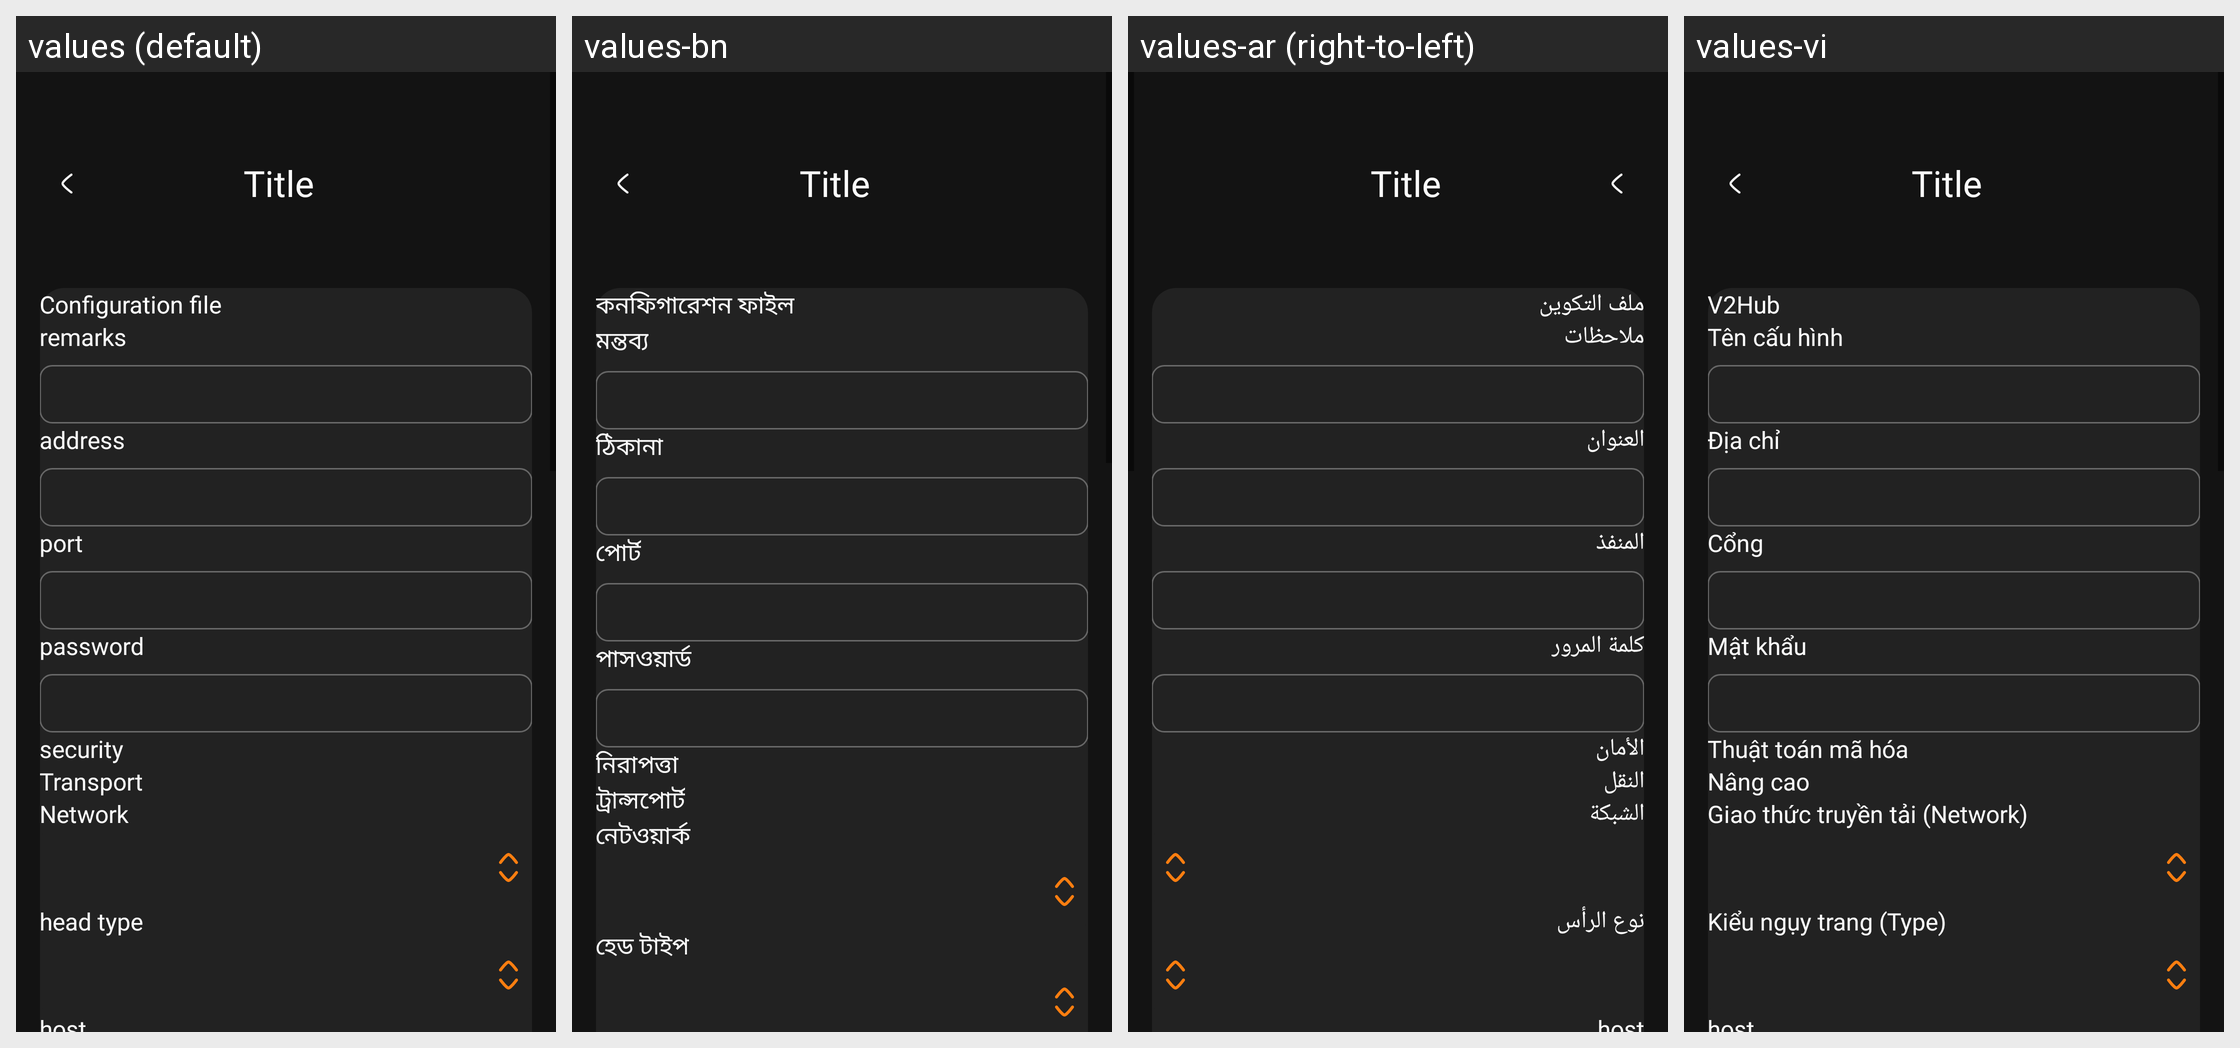

Here is an Android app screen in its default locale and in the app's own translations. Write out the translated-string differences for the strings that appear on this screen.
Android screen res/layout/activity_server_shadowsocks.xml rendered under 4 locales, left to right: values (default), values-bn, values-ar (right-to-left), values-vi. Device: Nexus 5 (rendered at 1080×1920; each locale shown at half size, 540×960, under a caption strip naming it); theme AppThemeDayNight.
Other locales in the repository, not shown: values-bqi-rIR, values-fa, values-ru.
Strings drawn on this screen, with the default value and each locale's value (text and hints the layout hard-codes, and strings that could not be matched under every locale, appear in the picture but are not listed):

server_lab_id3
  values: password
  values-bn: পাসওয়ার্ড
  values-ar: كلمة المرور
  values-vi: Mật khẩu

server_lab_security3
  values: security
  values-bn: নিরাপত্তা
  values-ar: الأمان
  values-vi: Thuật toán mã hóa

title_server
  values: Configuration file
  values-bn: কনফিগারেশন ফাইল
  values-ar: ملف التكوين
  values-vi: V2Hub

server_lab_remarks
  values: remarks
  values-bn: মন্তব্য
  values-ar: ملاحظات
  values-vi: Tên cấu hình

server_lab_address3
  values: address
  values-bn: ঠিকানা
  values-ar: العنوان
  values-vi: Địa chỉ

server_lab_port3
  values: port
  values-bn: পোর্ট
  values-ar: المنفذ
  values-vi: Cổng

server_lab_more_function
  values: Transport
  values-bn: ট্রান্সপোর্ট
  values-ar: النقل
  values-vi: Nâng cao

server_lab_network
  values: Network
  values-bn: নেটওয়ার্ক
  values-ar: الشبكة
  values-vi: Giao thức truyền tải (Network)

server_lab_head_type
  values: head type
  values-bn: হেড টাইপ
  values-ar: نوع الرأس
  values-vi: Kiểu ngụy trang (Type)
